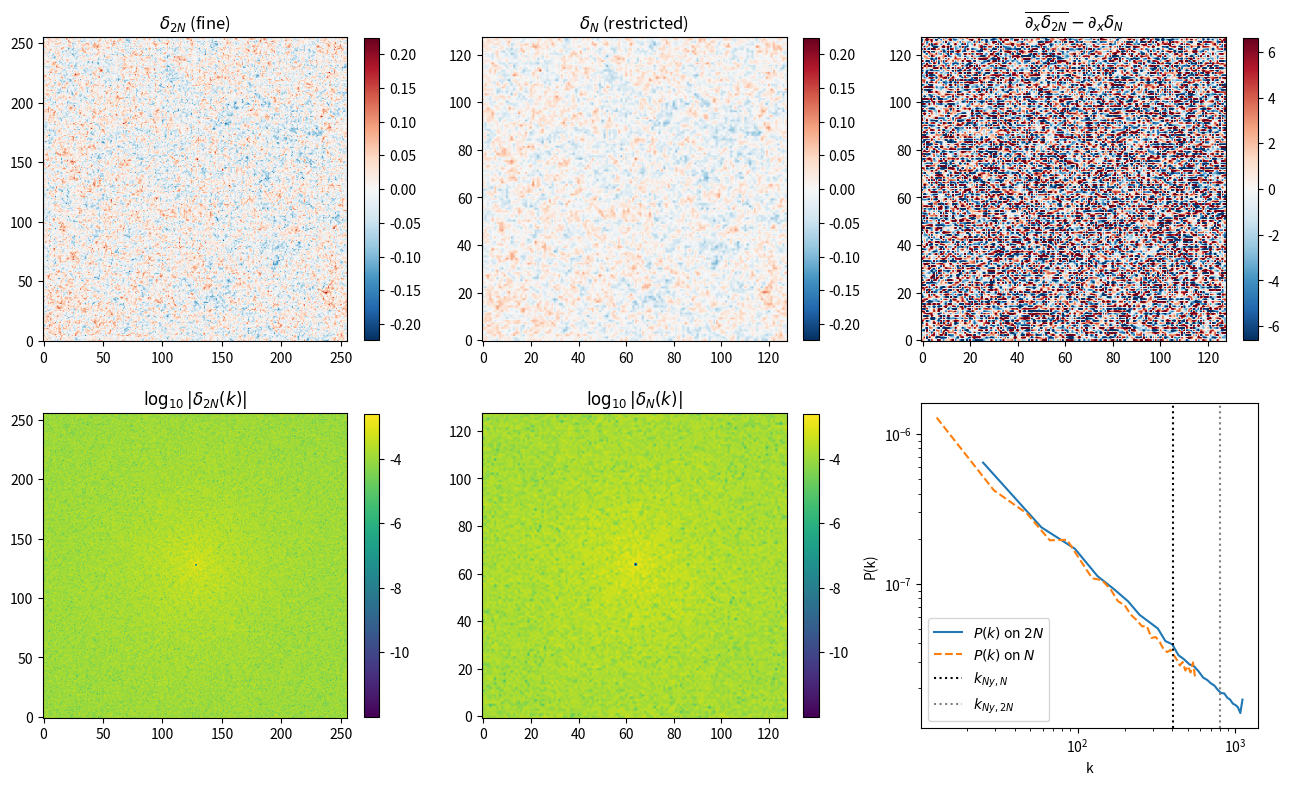
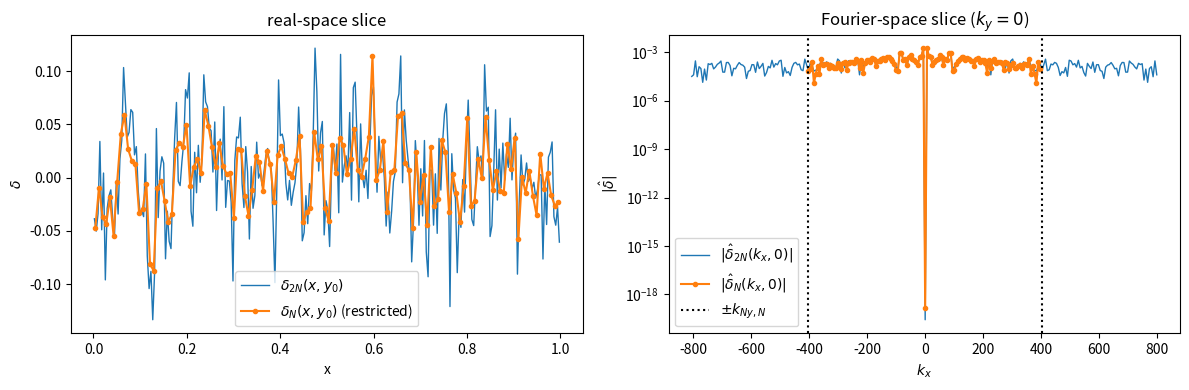
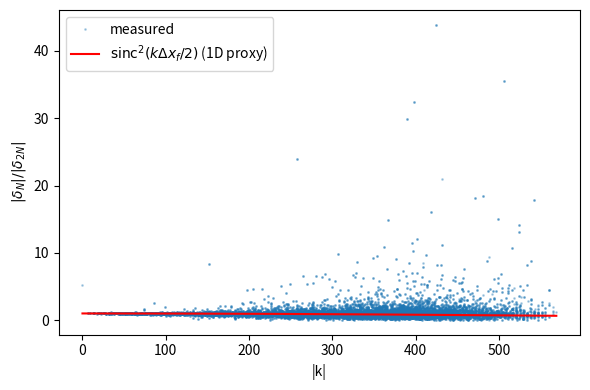

The script that saved these images, in order:
"""
restriction_demo_2d.py — 2D version of restriction_demo.py.

Build a 2D Gaussian random field on a 2N x 2N grid with P(k) propto k^n,
restrict by 2x2 block averaging to N x N, and compare:
  (1) real-space fields and their x-gradients,
  (2) 2D |delta(k)| maps,
  (3) azimuthally-binned P(k) and the mode-by-mode amplitude ratio vs sinc^2.

Restriction = convolution with top-hat of width dx_fine, then 2x subsample.
In Fourier space:
    delta_N(k) = sum_n W(k + 2 pi n / dx_coarse) delta_{2N}(k + 2 pi n / dx_coarse)
with W(k) = sinc(k_x dx_f/2) sinc(k_y dx_f/2).
"""
import numpy as np
import matplotlib.pyplot as plt

rng = np.random.default_rng(0)
N    = 128
N2   = 2 * N
L    = 1.0
n_pk = -1.0

# ---- fine field with P(k) propto k^n ----
kx = np.fft.fftfreq(N2, d=L/N2) * 2 * np.pi
KX, KY = np.meshgrid(kx, kx, indexing='ij')
Kmag = np.sqrt(KX**2 + KY**2)
Pk   = np.where(Kmag > 0, Kmag**n_pk, 0.0)

white  = rng.standard_normal((N2, N2))
delta_k = np.fft.fftn(white) * np.sqrt(Pk)
delta_k[0, 0] = 0.0
delta_2N = np.fft.ifftn(delta_k).real
delta_2N -= delta_2N.mean()

# ---- restrict: average 2x2 blocks ----
delta_N = delta_2N.reshape(N, 2, N, 2).mean(axis=(1, 3))

# ---- FFTs ----
dk_2N = np.fft.fftn(delta_2N) / N2**2
dk_N  = np.fft.fftn(delta_N)  / N**2

kc = np.fft.fftfreq(N, d=L/N) * 2 * np.pi
KXc, KYc = np.meshgrid(kc, kc, indexing='ij')
Kc = np.sqrt(KXc**2 + KYc**2)

nc = np.fft.fftfreq(N, d=1/N).astype(int)
ix = np.where(nc >= 0, nc, nc + N2)
dk_2N_at_coarse = dk_2N[np.ix_(ix, ix)]

dx_f = L / N2
W = np.sinc(KXc*dx_f/(2*np.pi)) * np.sinc(KYc*dx_f/(2*np.pi))

# ---- spectral d_x delta ----
gx_2N = np.fft.ifftn(1j * KX  * np.fft.fftn(delta_2N)).real
gx_N  = np.fft.ifftn(1j * KXc * np.fft.fftn(delta_N )).real
gx_2N_avg = gx_2N.reshape(N, 2, N, 2).mean(axis=(1, 3))

# ---- binned P(k) ----
def binned_pk(dk, K, L, nbin=30):
    P = (np.abs(dk)**2) * L**2
    bins = np.linspace(0, K.max(), nbin+1)
    idx  = np.digitize(K.ravel(), bins) - 1
    Pbin = np.zeros(nbin); kbin = np.zeros(nbin); cnt = np.zeros(nbin)
    for i in range(nbin):
        m = idx == i
        if m.any():
            Pbin[i] = P.ravel()[m].mean()
            kbin[i] = K.ravel()[m].mean()
            cnt[i]  = m.sum()
    return kbin[cnt>0], Pbin[cnt>0]

k_f, P_f = binned_pk(dk_2N, np.sqrt(KX**2+KY**2), L)
k_c, P_c = binned_pk(dk_N,  Kc, L)

ratio = np.abs(dk_N) / (np.abs(dk_2N_at_coarse) + 1e-30)
print(f"<|delta_N(k)| / |delta_2N(k)|>  = {ratio.mean():.4f}")
print(f"<W(k) at coarse modes>          = {W.mean():.4f}")
print(f"std(delta_2N) = {delta_2N.std():.4e}, std(delta_N) = {delta_N.std():.4e}")

# ---- plots ----
fig, ax = plt.subplots(2, 3, figsize=(13, 8))

vmax = max(abs(delta_2N).max(), abs(delta_N).max())
im = ax[0,0].imshow(delta_2N, cmap='RdBu_r', vmin=-vmax, vmax=vmax, origin='lower')
ax[0,0].set_title(r'$\delta_{2N}$ (fine)'); plt.colorbar(im, ax=ax[0,0], fraction=0.045)
im = ax[0,1].imshow(delta_N,  cmap='RdBu_r', vmin=-vmax, vmax=vmax, origin='lower')
ax[0,1].set_title(r'$\delta_N$ (restricted)'); plt.colorbar(im, ax=ax[0,1], fraction=0.045)

# difference: block-avg(fine) - restricted = 0 by construction, so instead
# show block-avg of fine gradient vs gradient of restricted field.
gmax = max(abs(gx_2N_avg).max(), abs(gx_N).max())
im = ax[0,2].imshow(gx_2N_avg - gx_N, cmap='RdBu_r',
                    vmin=-gmax/4, vmax=gmax/4, origin='lower')
ax[0,2].set_title(r'$\overline{\partial_x\delta_{2N}} - \partial_x\delta_N$')
plt.colorbar(im, ax=ax[0,2], fraction=0.045)

# 2D |delta(k)| maps (fftshifted), log scale
def shifted_log(d):
    return np.log10(np.abs(np.fft.fftshift(d)) + 1e-12)
im = ax[1,0].imshow(shifted_log(dk_2N), cmap='viridis', origin='lower')
ax[1,0].set_title(r'$\log_{10}|\delta_{2N}(k)|$'); plt.colorbar(im, ax=ax[1,0], fraction=0.045)
im = ax[1,1].imshow(shifted_log(dk_N), cmap='viridis', origin='lower')
ax[1,1].set_title(r'$\log_{10}|\delta_N(k)|$'); plt.colorbar(im, ax=ax[1,1], fraction=0.045)

# P(k) and ratio
ax[1,2].loglog(k_f, P_f, label=r'$P(k)$ on $2N$')
ax[1,2].loglog(k_c, P_c, '--', label=r'$P(k)$ on $N$')
ax[1,2].axvline(np.pi*N/L,  color='k', ls=':', label=r'$k_{Ny,N}$')
ax[1,2].axvline(np.pi*N2/L, color='gray', ls=':', label=r'$k_{Ny,2N}$')
ax[1,2].set_xlabel('k'); ax[1,2].set_ylabel('P(k)'); ax[1,2].legend()

plt.tight_layout()
plt.savefig('restriction_demo_2d.png', dpi=120)
print("wrote restriction_demo_2d.png")

# ---- 1D slices: rho(x, y=fixed) and |rho_hat(kx, ky=0)| ----
fig_s, axs = plt.subplots(1, 2, figsize=(12, 4))

# real-space slice along x at the central row
x_f = (np.arange(N2) + 0.5) * (L / N2)
x_c = (np.arange(N)  + 0.5) * (L / N)
axs[0].plot(x_f, delta_2N[:, N2//2], label=r'$\delta_{2N}(x, y_0)$', lw=1)
axs[0].plot(x_c, delta_N [:, N //2], 'o-', ms=3,
            label=r'$\delta_N(x, y_0)$ (restricted)')
axs[0].set_xlabel('x'); axs[0].set_ylabel(r'$\delta$')
axs[0].set_title('real-space slice'); axs[0].legend()

# Fourier-space slice along kx at ky = 0
kx_f_sorted = np.fft.fftshift(kx)
kx_c_sorted = np.fft.fftshift(kc)
amp_f_slice = np.abs(np.fft.fftshift(dk_2N, axes=(0,1)))[:, N2//2]
amp_c_slice = np.abs(np.fft.fftshift(dk_N,  axes=(0,1)))[:, N //2]
axs[1].semilogy(kx_f_sorted, amp_f_slice, label=r'$|\hat\delta_{2N}(k_x, 0)|$', lw=1)
axs[1].semilogy(kx_c_sorted, amp_c_slice, 'o-', ms=3,
                label=r'$|\hat\delta_N(k_x, 0)|$')
axs[1].axvline( np.pi*N/L, color='k', ls=':', label=r'$\pm k_{Ny,N}$')
axs[1].axvline(-np.pi*N/L, color='k', ls=':')
axs[1].set_xlabel(r'$k_x$'); axs[1].set_ylabel(r'$|\hat\delta|$')
axs[1].set_title(r'Fourier-space slice ($k_y=0$)'); axs[1].legend()

plt.tight_layout()
plt.savefig('restriction_demo_2d_slices.png', dpi=120)
print("wrote restriction_demo_2d_slices.png")

# extra figure: mode ratio scatter vs sinc^2 prediction
fig2, ax2 = plt.subplots(figsize=(6, 4))
ax2.plot(Kc.ravel(), ratio.ravel(), '.', ms=2, alpha=0.3, label='measured')
ks = np.linspace(0, Kc.max(), 300)
ax2.plot(ks, np.sinc(ks*dx_f/(2*np.pi))**2, 'r-',
         label=r'$\mathrm{sinc}^2(k\Delta x_f/2)$ (1D proxy)')
ax2.set_xlabel('|k|'); ax2.set_ylabel(r'$|\delta_N|/|\delta_{2N}|$')
ax2.legend(); plt.tight_layout()
plt.savefig('restriction_demo_2d_ratio.png', dpi=120)
print("wrote restriction_demo_2d_ratio.png")
